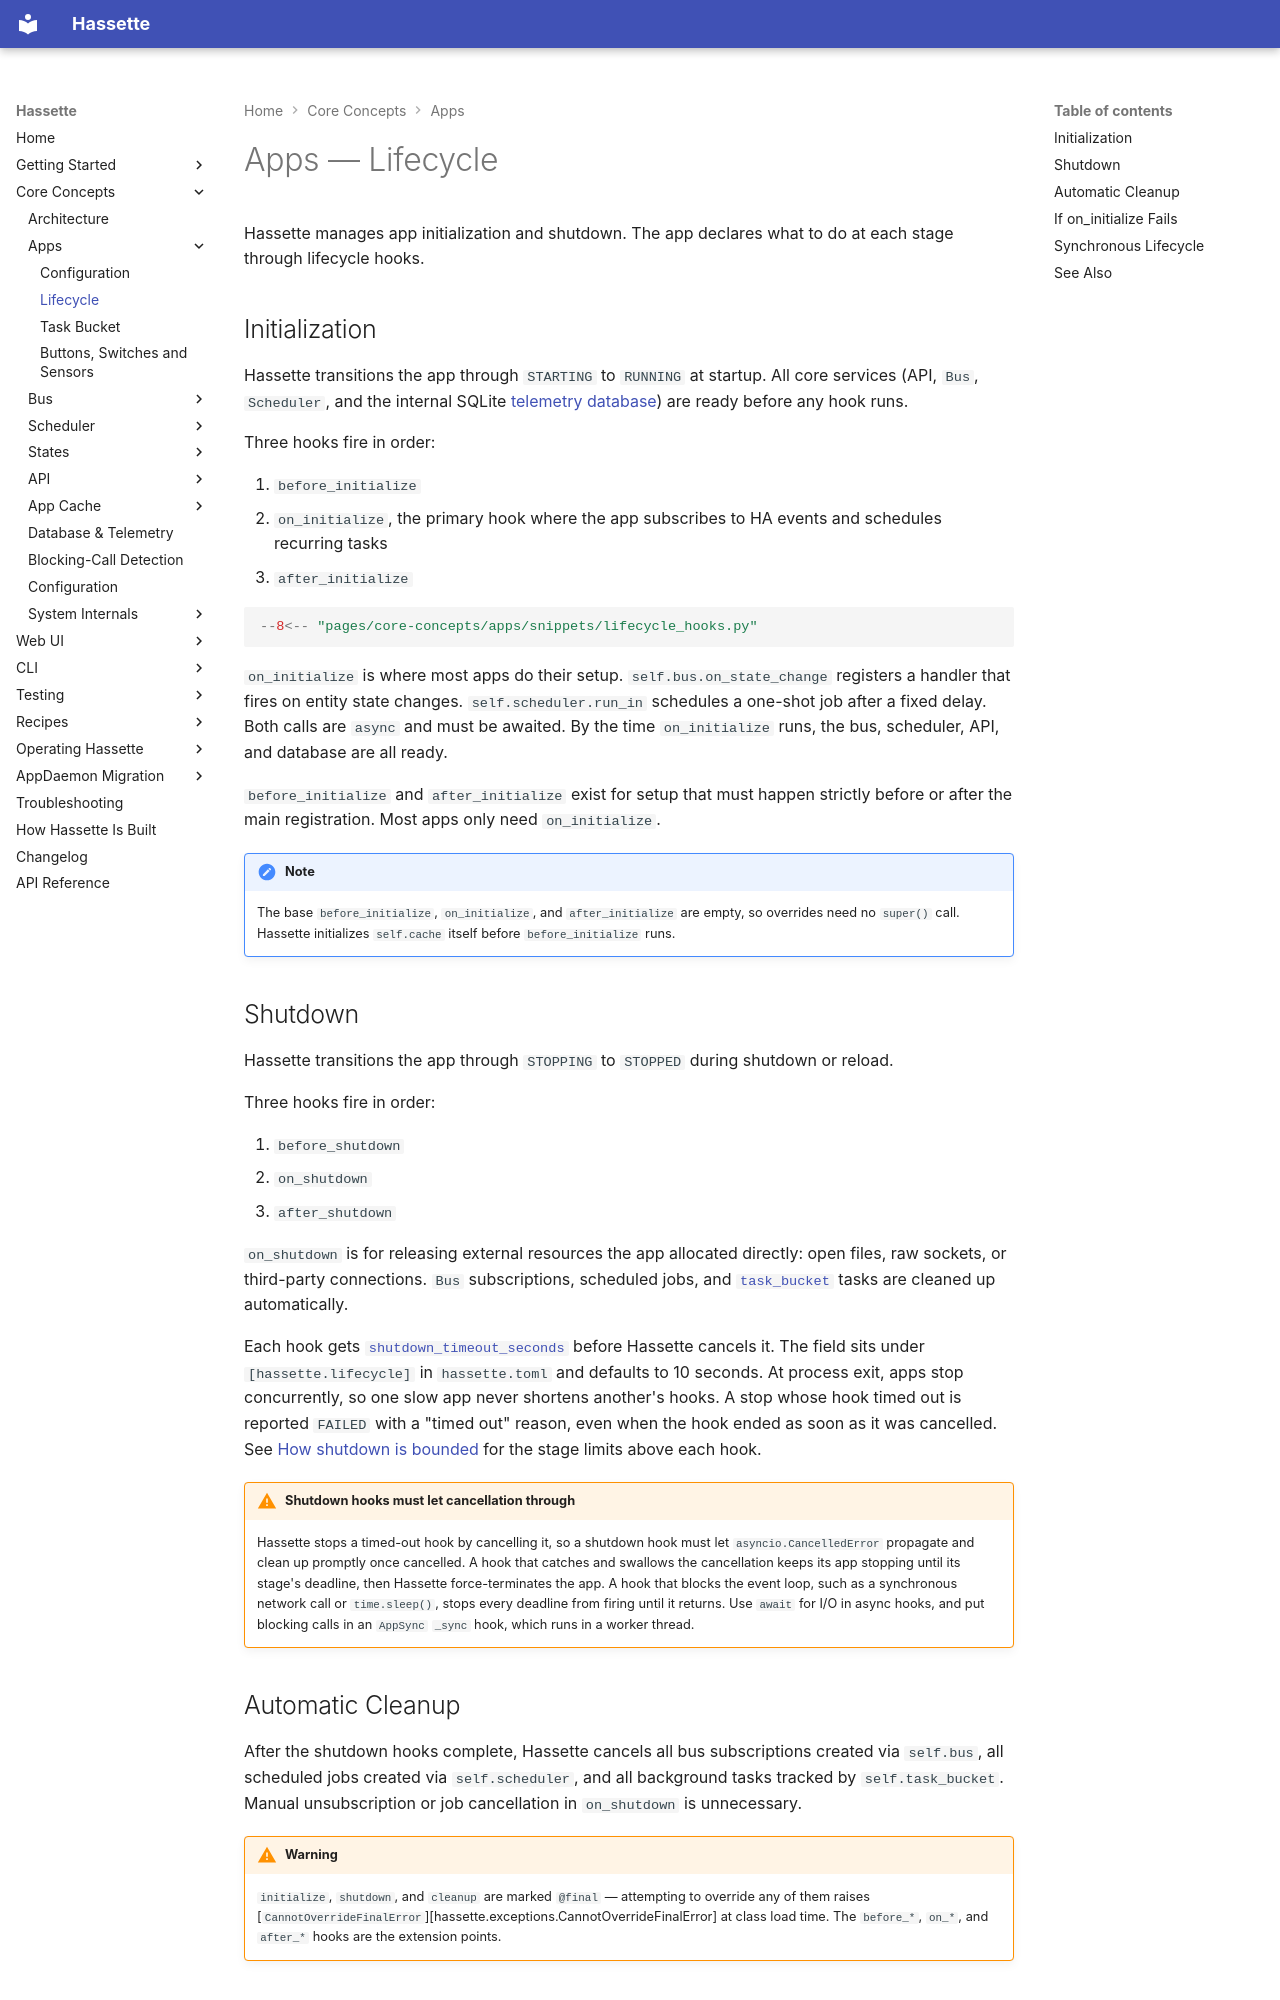

repository: NodeJSmith/hassette · page: pages/core-concepts/apps/lifecycle/index.html · generator: mkdocs

# Apps — Lifecycle

Hassette manages app initialization and shutdown. The app declares what to do at each stage through lifecycle hooks.

## Initialization

Hassette transitions the app through `STARTING` to `RUNNING` at startup. All core services (API, `Bus`, `Scheduler`, and the internal SQLite [telemetry database](../database-telemetry.md)) are ready before any hook runs.

Three hooks fire in order:

1. `before_initialize`
2. `on_initialize`, the primary hook where the app subscribes to HA events and schedules recurring tasks
3. `after_initialize`

```python
--8<-- "pages/core-concepts/apps/snippets/lifecycle_hooks.py"
```

`on_initialize` is where most apps do their setup. `self.bus.on_state_change` registers a handler that fires on entity state changes. `self.scheduler.run_in` schedules a one-shot job after a fixed delay. Both calls are `async` and must be awaited. By the time `on_initialize` runs, the bus, scheduler, API, and database are all ready.

`before_initialize` and `after_initialize` exist for setup that must happen strictly before or after the main registration. Most apps only need `on_initialize`.

!!! note
    The base `before_initialize`, `on_initialize`, and `after_initialize` are empty, so overrides need no `super()` call. Hassette initializes `self.cache` itself before `before_initialize` runs.

## Shutdown

Hassette transitions the app through `STOPPING` to `STOPPED` during shutdown or reload.

Three hooks fire in order:

1. `before_shutdown`
2. `on_shutdown`
3. `after_shutdown`

`on_shutdown` is for releasing external resources the app allocated directly: open files, raw sockets, or third-party connections. `Bus` subscriptions, scheduled jobs, and [`task_bucket`](task-bucket.md) tasks are cleaned up automatically.

Each hook gets [`shutdown_timeout_seconds`](../../operating/index.md#startup-and-shutdown-timeouts) before Hassette cancels it. The field sits under `[hassette.lifecycle]` in `hassette.toml` and defaults to 10 seconds. At process exit, apps stop concurrently, so one slow app never shortens another's hooks. A stop whose hook timed out is reported `FAILED` with a "timed out" reason, even when the hook ended as soon as it was cancelled. See [How shutdown is bounded](../../operating/index.md#how-shutdown-is-bounded) for the stage limits above each hook.

!!! warning "Shutdown hooks must let cancellation through"
    Hassette stops a timed-out hook by cancelling it, so a shutdown hook must let `asyncio.CancelledError` propagate and clean up promptly once cancelled. A hook that catches and swallows the cancellation keeps its app stopping until its stage's deadline, then Hassette force-terminates the app. A hook that blocks the event loop, such as a synchronous network call or `time.sleep()`, stops every deadline from firing until it returns. Use `await` for I/O in async hooks, and put blocking calls in an `AppSync` `_sync` hook, which runs in a worker thread.

## Automatic Cleanup

After the shutdown hooks complete, Hassette cancels all bus subscriptions created via `self.bus`, all scheduled jobs created via `self.scheduler`, and all background tasks tracked by `self.task_bucket`. Manual unsubscription or job cancellation in `on_shutdown` is unnecessary.

!!! warning
    `initialize`, `shutdown`, and `cleanup` are marked `@final` — attempting to override any of them raises [`CannotOverrideFinalError`][hassette.exceptions.CannotOverrideFinalError] at class load time. The `before_*`, `on_*`, and `after_*` hooks are the extension points.
